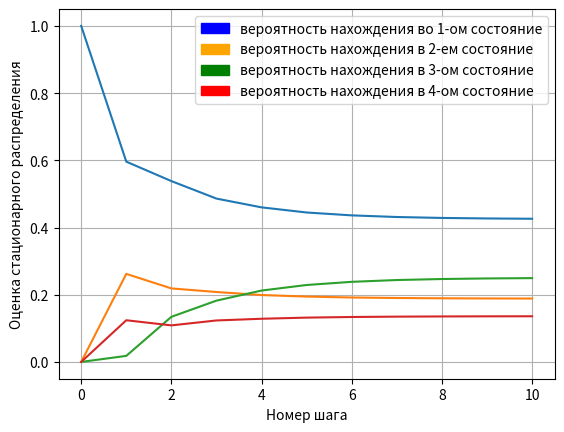

Python code for this plot:
import copy
import random
import numpy as np
import matplotlib.pyplot as plt
import matplotlib.patches as mpatches

#Задаем ограничение на количество знаков после запятой
precision = 1000
# Создаём матрицу вероятностей переходов
def f(n) :
    matrix = []
    random.seed(1188)
    for l in range(n):
        row = []
        sum = 0
        crtPrec = precision
        for i in range(n-1):
            val = random.randrange(crtPrec)
            sum += val
            row.append(float(val)/precision)
            crtPrec -= val
        row.append(float(precision - sum)/precision)
        matrix.append(row)
    return matrix

# Создаем систему линейных алгебраических уравнений (СЛАУ)
def slau(matrix):
    n = len(matrix)
    print(matrix)
    slau = copy.deepcopy(np.transpose(np.array(matrix)))
    pi_matrix = []
    for i in range(n):
        # Значения последней строки заменяем на 1
        if i == n - 1:
            slau[i] = [1]*n
            pi_matrix.append([1])
        else:
            # Из главной диагонали вычитаем единицу
            for j in range(n):
                if i == j:
                    slau[i][j] -= 1
            pi_matrix.append([0])
    return slau,pi_matrix

# Вычисление стационарного распределения
def linal(left_matrix,right_matrix):
    left = np.array(left_matrix)
    right = np.array(right_matrix)
    final = np.linalg.solve(left,right)
    return final

# Первый метод. Генерация матрицы и решение СЛАУ
matrix = f(4)
left,right = slau(matrix)
result = linal(left,right)
print("First method",result.tolist())

# Второй метод.
def second(n,matrix):
    # Генерация случайного вектора начального состояния
    P = np.array([0]*n)
    random.seed(1188)
    flag = random.randint(0,n-1)
    P[flag] = 1
    matrix_tr = np.transpose(matrix)
    stat_vector=[]
    stat_vector.append(P)
    for i in range(10):
        #умножение вектора начального состояния на матрицу вероятностей перехода
        P = np.dot(P,matrix)
        stat_vector.append(P)
    print("Second method",P)

    # Создание графика зависимости стационарного распределения от t
    fig, ax = plt.subplots()
    blue_patch = mpatches.Patch(color='blue', label='вероятность нахождения вo 1-ом состояние')
    orange_patch = mpatches.Patch(color='orange', label='вероятность нахождения в 2-ем состояние')
    green_patch = mpatches.Patch(color='green', label='вероятность нахождения в 3-ом состояние')
    red_patch = mpatches.Patch(color='red', label='вероятность нахождения в 4-ом состояние')
    ax.legend(handles=[blue_patch,orange_patch,green_patch,red_patch])
    plt.plot(stat_vector)
    plt.xlabel('Номер шага')
    plt.ylabel('Оценка стационарного распределения')
    plt.grid()
    plt.show()

# Третий метод.
def third(n,matrix):
    # Создание вектора для подсчета количества посещений каждого города
    count = [0]*4
    city = random.randint(0,4)
    count[city] += 1
    # Подсчёт посещений каждого города
    for i in range(n):
        city = random.choices([0,1,2,3],weights = matrix[city])[0]
        count[city] += 1
    # Вычисление вектора стационарного распределения
    for j in range(len(count)):
        count[j] = count[j]/n
    print("Third method",count)

# Вызов второго и третьего методов.
second(4,matrix)
third(10000,matrix)


